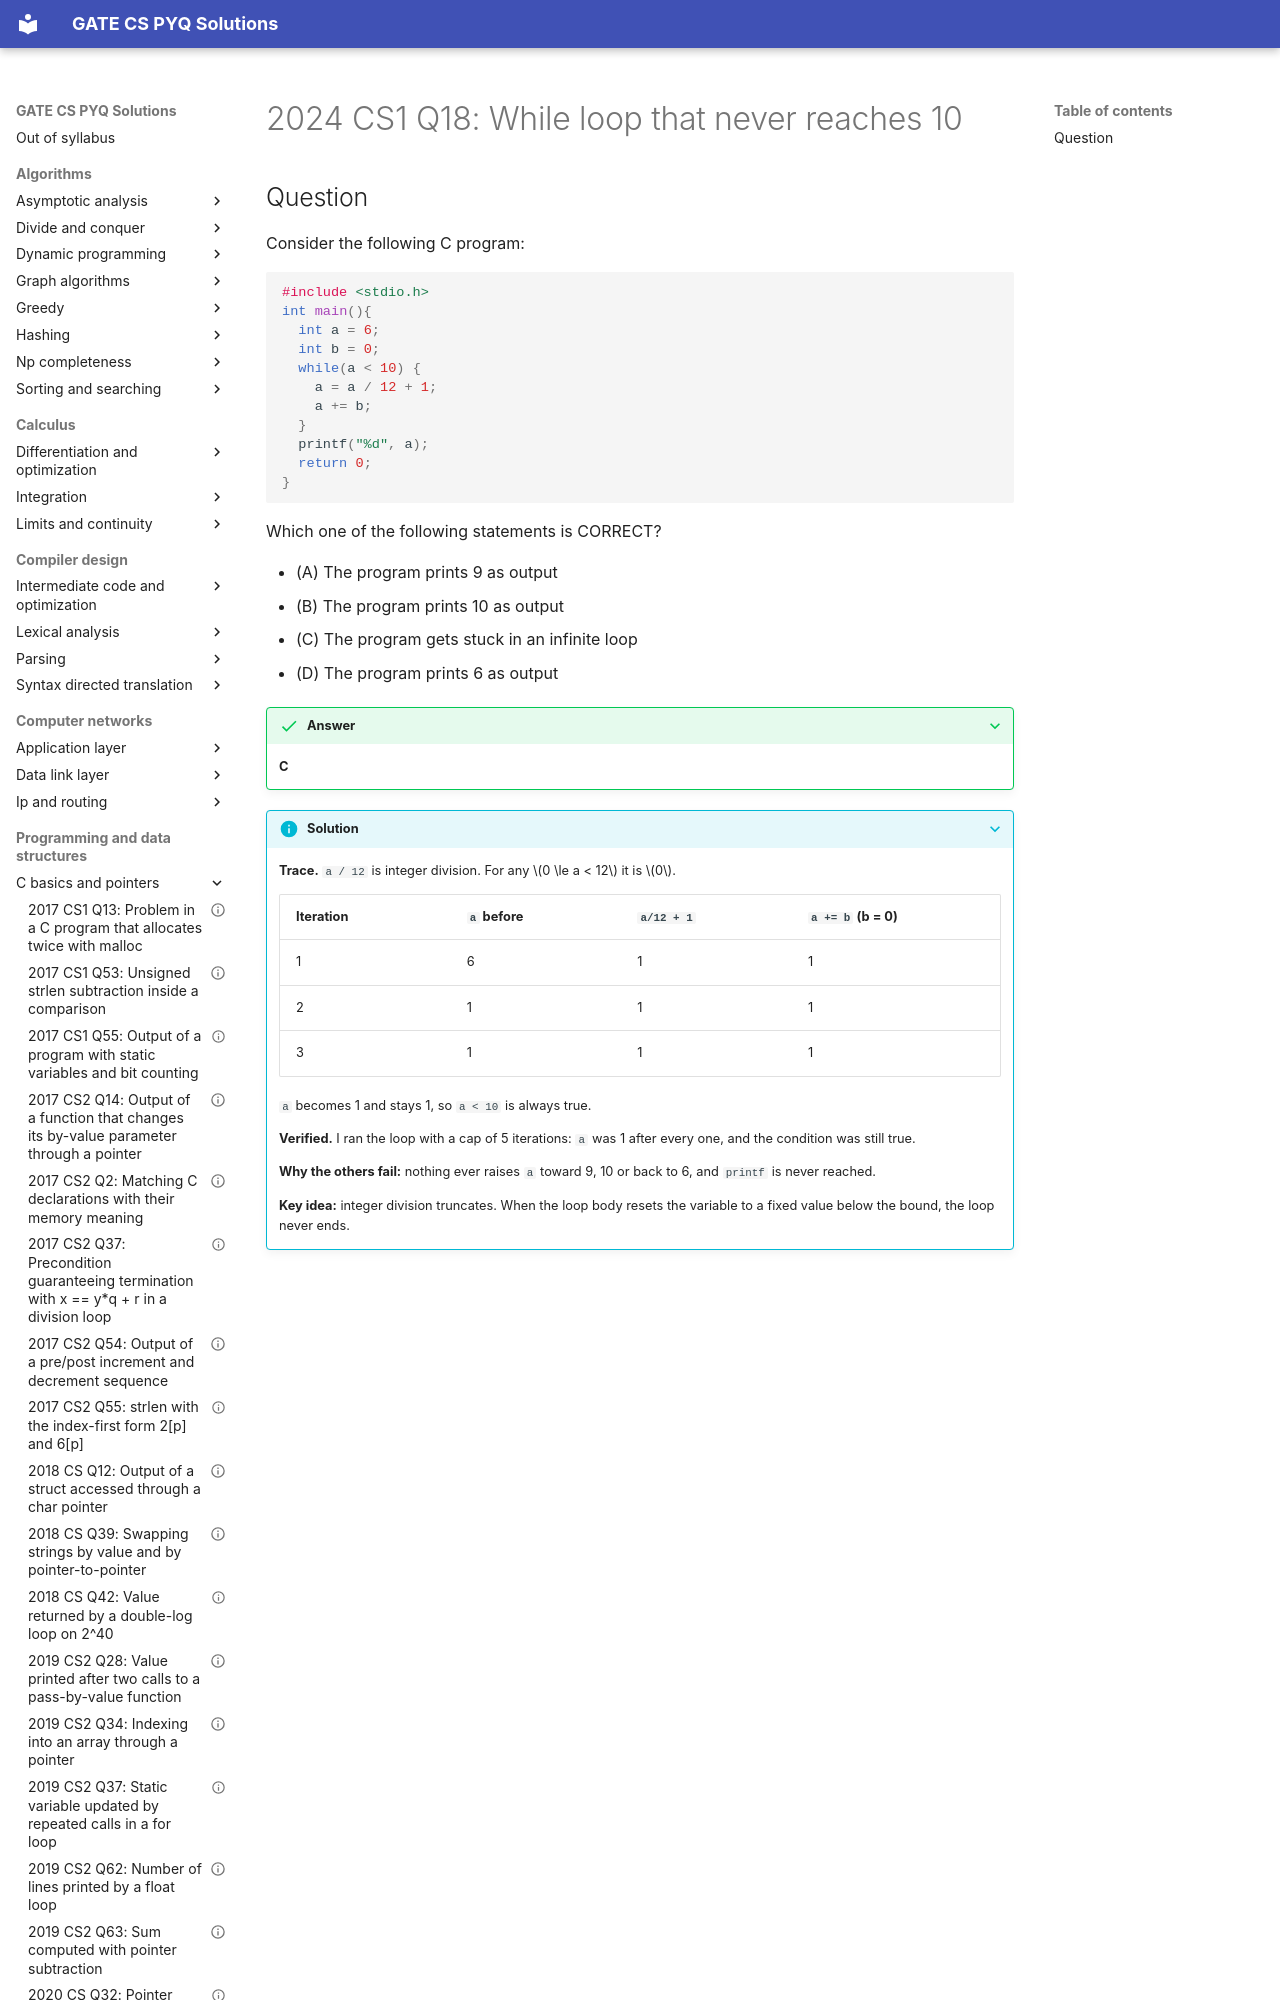

repository: saheenusman/GATE-PYQs · page: programming-and-data-structures/c-basics-and-pointers/2024-set1-q18/index.html · generator: mkdocs

---
title: "2024 CS1 Q18: While loop that never reaches 10"
year: 2024
set: 1
paper: CS1
q_no: 18
subject: programming-and-data-structures
topic: c-basics-and-pointers
also: []
marks: 1
type: MCQ
official_answer: "C"
status: verified
---

# 2024 CS1 Q18: While loop that never reaches 10
